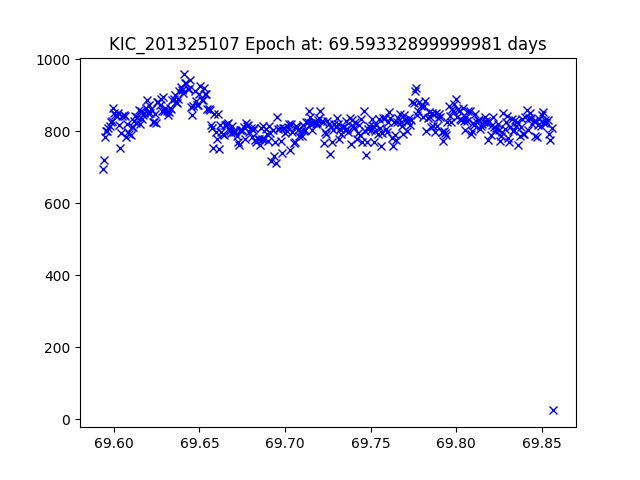

The table this chart was drawn from, first rows:
JDtimes, observed fluxes, observed uncertainties
69.59, 695.2, 17.98
69.59, 720.5, 17.94
69.59, 783, 17.85
69.6, 801.5, 17.83
69.6, 800.6, 17.83
69.6, 809.6, 17.82
69.6, 814.9, 17.81
69.6, 825.1, 17.8
69.6, 827.8, 17.79
69.6, 864.6, 17.75
69.6, 850, 17.77
69.6, 844.3, 17.77
69.6, 842.1, 17.78
69.6, 849.1, 17.77
69.6, 817.8, 17.81
69.6, 752.1, 17.9
69.6, 796, 17.84
69.6, 842.7, 17.77
69.61, 845.9, 17.77
69.61, 841.3, 17.78
69.61, 782.7, 17.85
69.61, 819.1, 17.81
69.61, 798.3, 17.83
69.61, 792.8, 17.84
69.61, 789.1, 17.85
69.61, 810.5, 17.82
69.61, 810.7, 17.82
69.61, 828.5, 17.79
69.61, 842.5, 17.77
69.61, 821.8, 17.8
69.61, 839.2, 17.78
69.61, 857.6, 17.76
69.62, 818.5, 17.81
69.62, 854.4, 17.76
69.62, 834.1, 17.79
69.62, 843.9, 17.77
69.62, 850.3, 17.76
69.62, 863.9, 17.75
69.62, 885.5, 17.72
69.62, 848.8, 17.77
69.62, 871.7, 17.74
69.62, 851.3, 17.76
69.62, 860.4, 17.75
69.62, 825.2, 17.8
69.62, 825.5, 17.8
69.62, 846.9, 17.77
69.62, 821.9, 17.8
69.63, 880.4, 17.73
69.63, 880.8, 17.73
69.63, 873.7, 17.74
69.63, 888, 17.72
69.63, 855.4, 17.76
69.63, 895.7, 17.71
69.63, 854.4, 17.76
69.63, 864, 17.75
69.63, 857.1, 17.76
69.63, 845.9, 17.77
69.63, 854.2, 17.76
69.63, 864.3, 17.75
69.63, 860.9, 17.75
... 327 more rows
